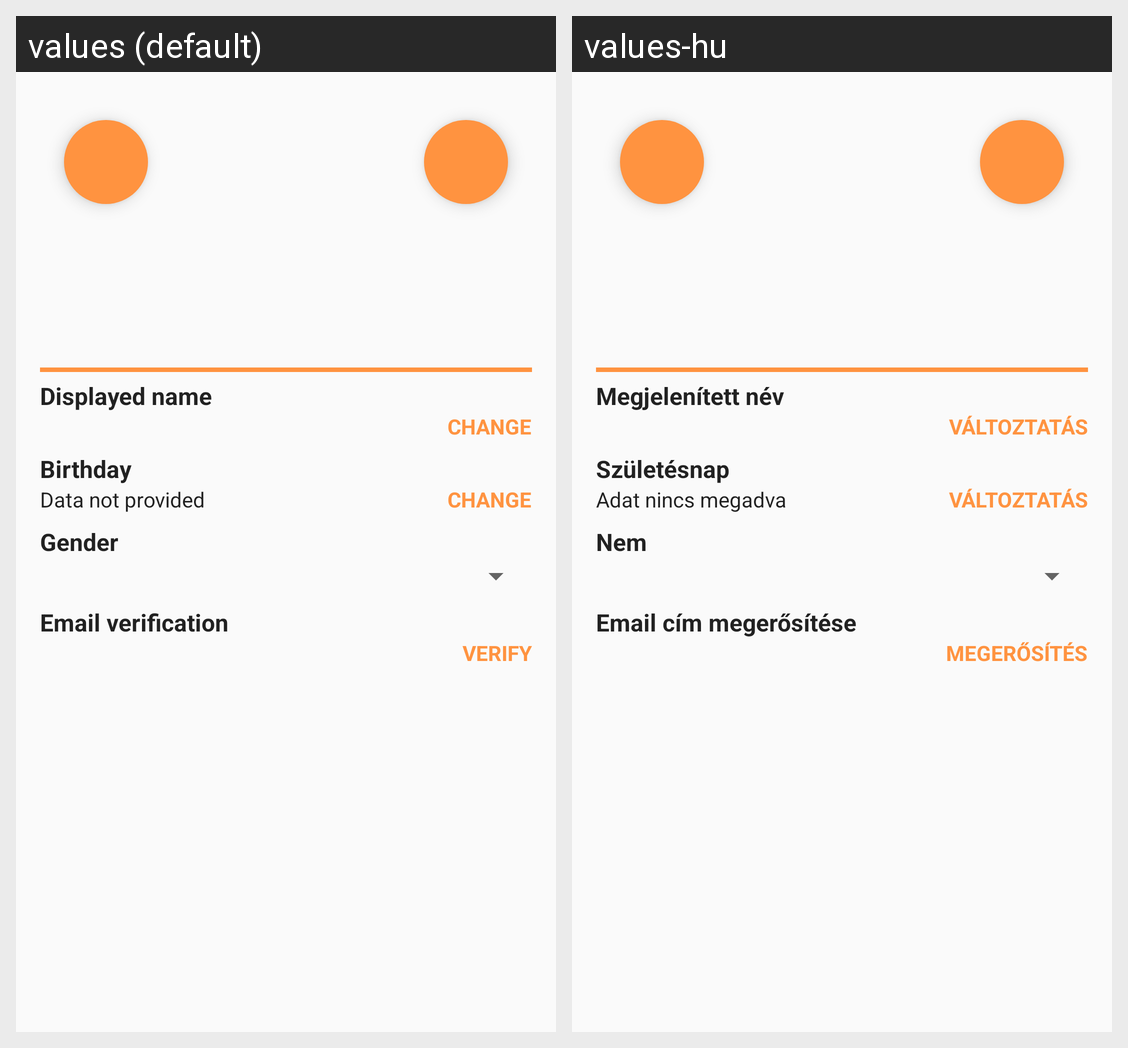

For this localized Android screen grid, give each drawn string resource with its value in every locale shown.
Android screen res/layout/activity_settings.xml rendered under 2 locales, left to right: values (default), values-hu. Device: Nexus 5 (rendered at 1080×1920; each locale shown at half size, 540×960, under a caption strip naming it); theme AppTheme.
Strings drawn on this screen, with the default value and each locale's value (text and hints the layout hard-codes, and strings that could not be matched under every locale, appear in the picture but are not listed):

settings_display_name_header
  values: Displayed name
  values-hu: Megjelenített név

settings_change_btn
  values: CHANGE
  values-hu: VÁLTOZTATÁS

settings_birthday_header
  values: Birthday
  values-hu: Születésnap

settings_birthday_default
  values: Data not provided
  values-hu: Adat nincs megadva

settings_gender_header
  values: Gender
  values-hu: Nem

settings_verification_header
  values: Email verification
  values-hu: Email cím megerősítése

settings_verification_btn
  values: VERIFY
  values-hu: MEGERŐSÍTÉS
